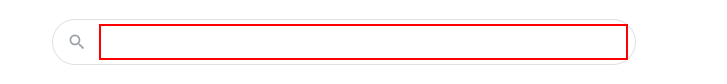
Task: Clothing consultant
Workflow: Main

Step 1: type "[city + " weather in Fahrenheit"]" into the text box 'q'
